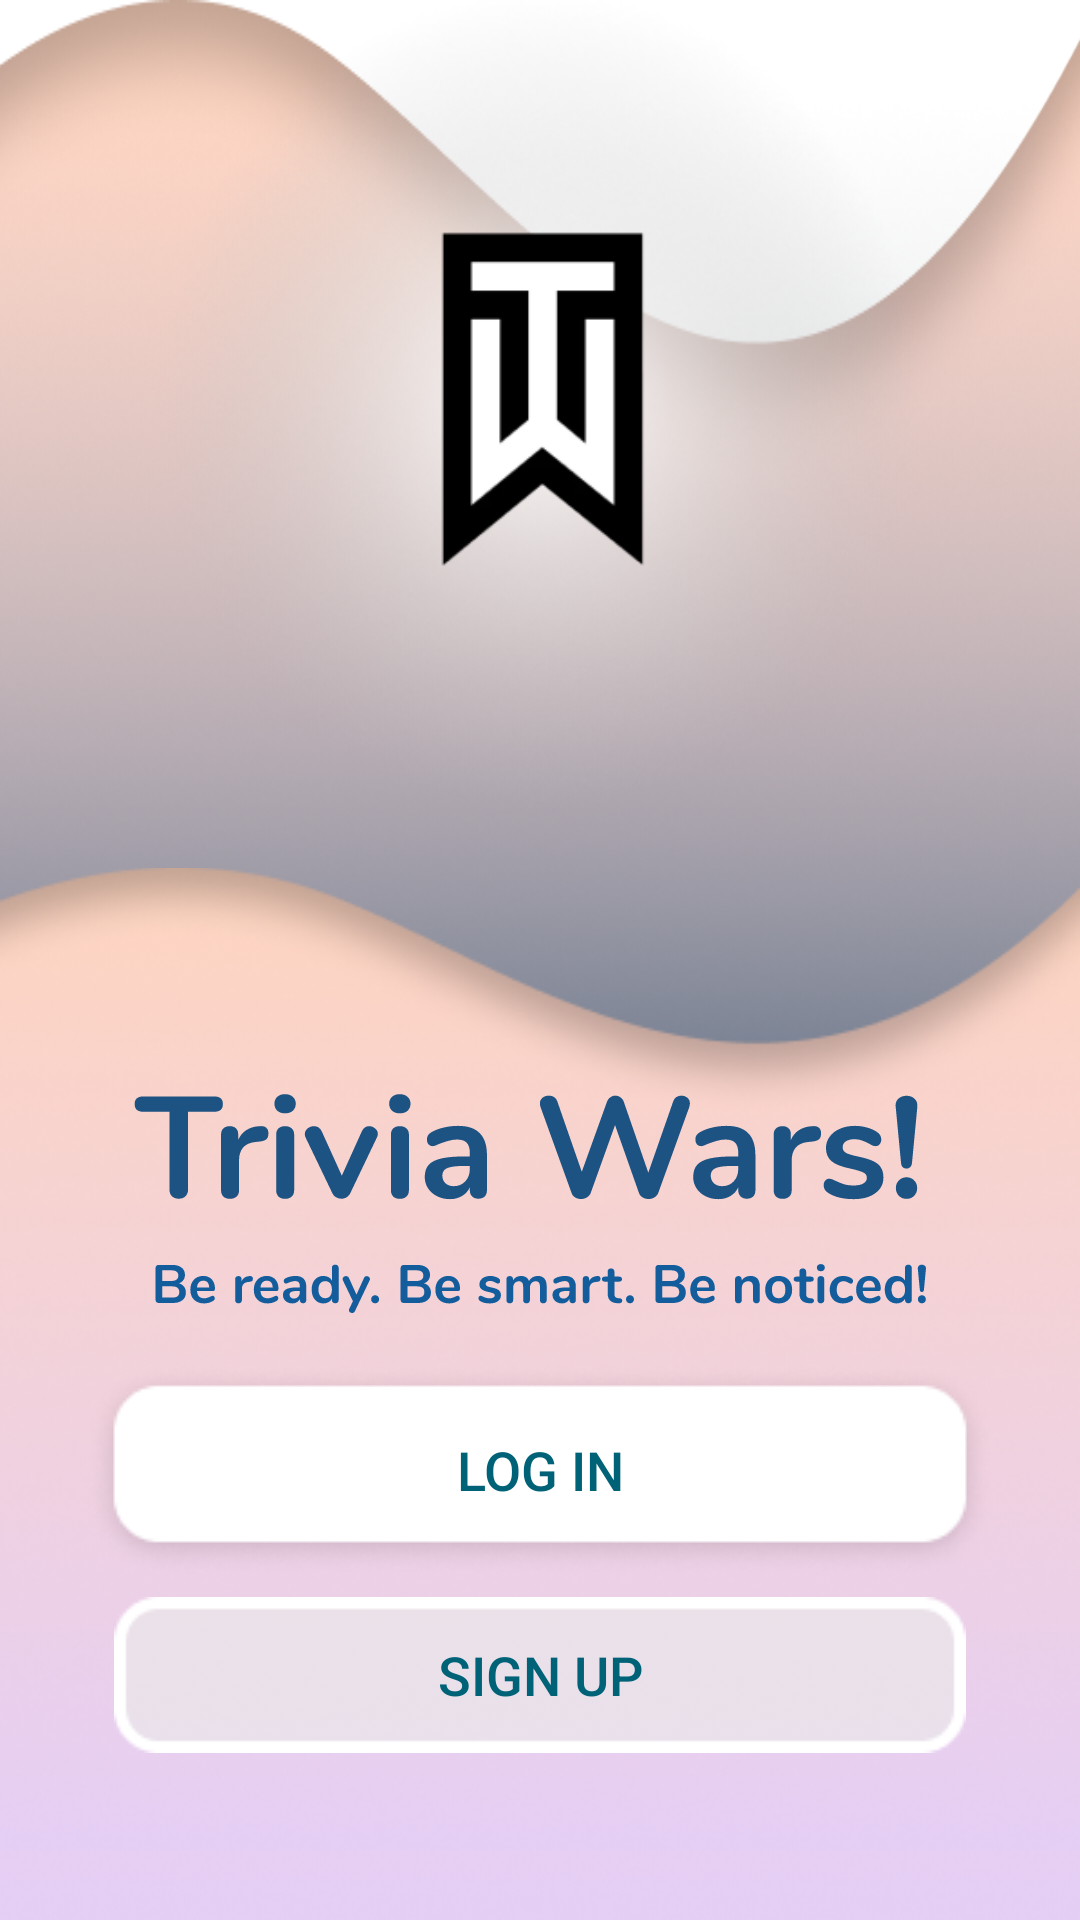

Layout XML and referenced resources for this Android screen:
<!-- AndroidManifest.xml: application theme Theme.TriviaWars -->
<!-- res/layout/activity_landing.xml -->
<?xml version="1.0" encoding="utf-8"?>
<androidx.constraintlayout.widget.ConstraintLayout xmlns:android="http://schemas.android.com/apk/res/android"
    xmlns:app="http://schemas.android.com/apk/res-auto"
    xmlns:tools="http://schemas.android.com/tools"
    android:layout_width="match_parent"
    android:layout_height="match_parent"
    android:background="@drawable/bottom_curve_landing_page_high_res"
    tools:context=".LandingActivity">

    <ImageView
        android:id="@+id/abstract_bg_view"
        android:layout_width="446dp"
        android:layout_height="867dp"
        android:layout_marginTop="-175dp"
        app:layout_constraintEnd_toEndOf="parent"
        app:layout_constraintHorizontal_bias="0.514"
        app:layout_constraintStart_toStartOf="parent"
        app:layout_constraintTop_toTopOf="parent"
        app:srcCompat="@drawable/abstract_bg" />

    <ImageView
        android:id="@+id/dark_tint_view"
        android:layout_width="wrap_content"
        android:layout_height="540dp"
        app:layout_constraintEnd_toEndOf="parent"
        app:layout_constraintStart_toStartOf="parent"
        app:layout_constraintTop_toTopOf="parent"
        app:srcCompat="@drawable/dark_tint_landing_page" />

    <ImageView
        android:id="@+id/logo_glow_up_view"
        android:layout_width="wrap_content"
        android:layout_height="wrap_content"
        app:layout_constraintBottom_toTopOf="@+id/bottom_curve_landing_page_view"
        app:layout_constraintEnd_toEndOf="parent"
        app:layout_constraintStart_toStartOf="parent"
        app:layout_constraintTop_toTopOf="@+id/dark_tint_view"
        app:srcCompat="@drawable/logo_glowup" />

    <ImageView
        android:id="@+id/bottom_curve_landing_page_view"
        android:layout_width="wrap_content"
        android:layout_height="wrap_content"
        app:layout_constraintBottom_toBottomOf="parent"
        app:layout_constraintEnd_toEndOf="parent"
        app:layout_constraintStart_toStartOf="parent"
        app:srcCompat="@drawable/bottom_curve_landing_page" />

    <ImageView
        android:id="@+id/logo_landing_page_view"
        android:layout_width="172dp"
        android:layout_height="130dp"
        app:layout_constraintBottom_toBottomOf="@+id/logo_glow_up_view"
        app:layout_constraintEnd_toEndOf="@+id/logo_glow_up_view"
        app:layout_constraintStart_toStartOf="@+id/logo_glow_up_view"
        app:layout_constraintTop_toTopOf="@+id/logo_glow_up_view"
        app:srcCompat="@drawable/tw_logo" />

    <ImageView
        android:id="@+id/trivia_wars_text_view"
        android:layout_width="wrap_content"
        android:layout_height="wrap_content"
        android:layout_marginTop="-25dp"
        app:layout_constraintBottom_toBottomOf="@+id/bottom_curve_landing_page_view"
        app:layout_constraintEnd_toEndOf="parent"
        app:layout_constraintStart_toStartOf="parent"
        app:layout_constraintTop_toTopOf="@+id/bottom_curve_landing_page_view"
        app:layout_constraintVertical_bias="0.35000002"
        app:srcCompat="@drawable/trivia_wars_" />

    <ImageView
        android:id="@+id/imageView8"
        android:layout_width="wrap_content"
        android:layout_height="wrap_content"
        app:layout_constraintEnd_toEndOf="parent"
        app:layout_constraintStart_toStartOf="parent"
        app:layout_constraintTop_toBottomOf="@+id/trivia_wars_text_view"
        app:srcCompat="@drawable/motto" />

    <Button
        android:id="@+id/btn_openlogin"
        android:layout_width="wrap_content"
        android:layout_height="wrap_content"
        android:layout_marginTop="-20dp"
        android:background="@drawable/login_button_landing_page"
        android:text="Log in"
        android:textSize="18dp"
        android:textColor="#006277"
        app:backgroundTint="@null"
        app:layout_constraintBottom_toBottomOf="@+id/bottom_curve_landing_page_view"
        app:layout_constraintEnd_toEndOf="parent"
        app:layout_constraintStart_toStartOf="parent"
        app:layout_constraintTop_toTopOf="@+id/trivia_wars_text_view" />

    <Button
        android:id="@+id/btn_opensignup"
        android:layout_width="wrap_content"
        android:layout_height="wrap_content"
        android:layout_marginTop="-50dp"
        android:background="@drawable/sign_up_button_landing_page"
        android:text="Sign Up"
        android:textColor="#006277"
        android:textSize="18dp"
        app:backgroundTint="@null"
        app:layout_constraintBottom_toBottomOf="@+id/bottom_curve_landing_page_view"
        app:layout_constraintEnd_toEndOf="parent"
        app:layout_constraintStart_toStartOf="parent"
        app:layout_constraintTop_toBottomOf="@+id/btn_openlogin" />

</androidx.constraintlayout.widget.ConstraintLayout>
<!-- resources referenced by this layout -->
<resources>
  <!-- drawable bottom_curve_landing_page: png bitmap (drawable, 88526 bytes) -->
  <!-- drawable bottom_curve_landing_page_high_res: png bitmap (drawable, 206369 bytes) -->
  <!-- drawable dark_tint_landing_page: png bitmap (drawable, 150392 bytes) -->
  <!-- drawable login_button_landing_page: png bitmap (drawable, 5817 bytes) -->
  <!-- drawable logo_glowup: png bitmap (drawable, 55334 bytes) -->
  <!-- drawable motto: vector/xml drawable (drawable, 24428 chars, omitted) -->
  <!-- drawable sign_up_button_landing_page: png bitmap (drawable, 1022 bytes) -->
  <!-- drawable trivia_wars_: vector/xml drawable (drawable, 10428 chars, omitted) -->
  <!-- drawable tw_logo: png bitmap (drawable, 3623 bytes) -->
  <style name="Theme.TriviaWars" parent="Theme.MaterialComponents.DayNight.NoActionBar">
          
          <item name="colorPrimary">@color/purple_500</item>
          <item name="colorPrimaryVariant">@color/purple_700</item>
          <item name="colorOnPrimary">@color/white</item>
          
          <item name="colorSecondary">@color/teal_200</item>
          <item name="colorSecondaryVariant">@color/teal_700</item>
          <item name="colorOnSecondary">@color/black</item>
          
          <item name="android:statusBarColor" tools:targetApi="l">?attr/colorPrimaryVariant</item>
          
      </style>
  <color name="purple_500">#FF6200EE</color>
  <color name="purple_700">#FF3700B3</color>
  <color name="white">#FFFFFFFF</color>
  <color name="teal_200">#FF03DAC5</color>
  <color name="teal_700">#FF018786</color>
  <color name="black">#FF000000</color>
</resources>
